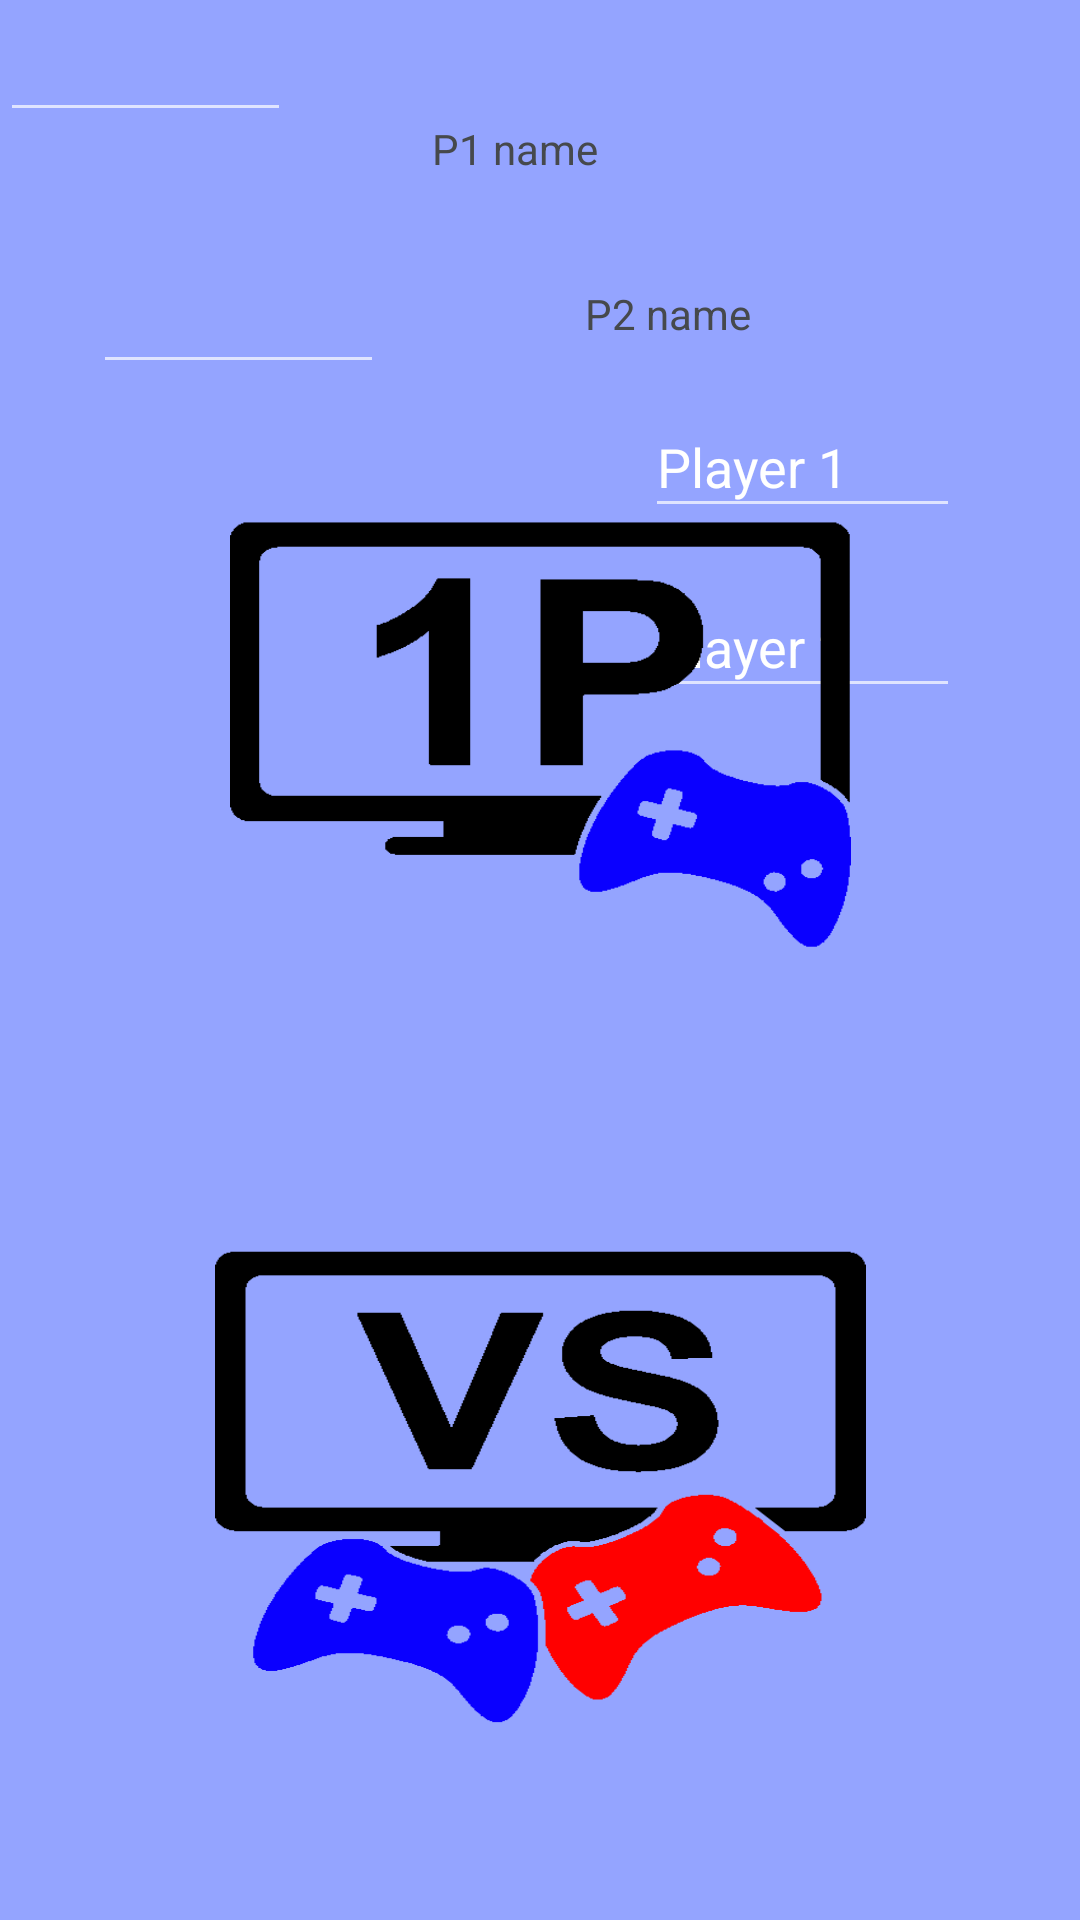

Reconstruct the res/layout file that produces this screen, plus the resources it refers to.
<!-- AndroidManifest.xml: activity theme Theme.AppCompat.NoActionBar -->
<!-- res/layout/activity_main.xml -->
<?xml version="1.0" encoding="utf-8"?>
<android.support.constraint.ConstraintLayout
    xmlns:android="http://schemas.android.com/apk/res/android"
    xmlns:app="http://schemas.android.com/apk/res-auto"
    xmlns:tools="http://schemas.android.com/tools"
    android:id="@+id/layout"
    android:layout_width="match_parent"
    android:layout_height="match_parent"
    android:background="@color/colorPrimary"
    tools:context="com.theo.connect4.MainActivity"
    tools:layout_editor_absoluteY="81dp">
    <ImageView
        android:id="@+id/header"
        android:layout_width="match_parent"
        android:layout_height="wrap_content"
        android:layout_weight="1"
        app:layout_constraintEnd_toEndOf="parent"
        app:layout_constraintHorizontal_bias="0.0"
        app:layout_constraintStart_toStartOf="parent"
        app:layout_constraintTop_toTopOf="parent"
        app:srcCompat="@drawable/header" />

    <Button
        android:id="@+id/single"
        android:layout_width="207dp"
        android:layout_height="146dp"
        android:layout_marginStart="48dp"
        android:layout_marginTop="168dp"
        android:layout_marginEnd="47dp"
        android:layout_marginBottom="51dp"
        android:layout_weight="1"
        android:background="@drawable/button"
        app:layout_constraintBottom_toTopOf="@+id/multi"
        app:layout_constraintEnd_toEndOf="parent"
        app:layout_constraintHorizontal_bias="0.495"
        app:layout_constraintStart_toStartOf="parent"
        app:layout_constraintTop_toBottomOf="@+id/header" />

    <Button
        android:id="@+id/multi"
        android:layout_width="217dp"
        android:layout_height="165dp"
        android:layout_marginStart="48dp"
        android:layout_marginTop="40dp"
        android:layout_marginEnd="47dp"
        android:layout_marginBottom="60dp"
        android:layout_weight="1"
        android:background="@drawable/button2"
        android:gravity="center"
        app:layout_constraintBottom_toBottomOf="parent"
        app:layout_constraintEnd_toEndOf="parent"
        app:layout_constraintHorizontal_bias="0.494"
        app:layout_constraintStart_toStartOf="parent"
        app:layout_constraintTop_toBottomOf="@+id/single"
        app:layout_constraintVertical_bias="1.0" />

    <EditText
        android:id="@+id/boardsize"
        android:layout_width="97dp"
        android:layout_height="44dp"
        android:layout_marginTop="135dp"
        android:layout_marginEnd="232dp"
        android:ems="10"
        android:inputType="textPersonName"
        app:layout_constraintEnd_toEndOf="parent"
        app:layout_constraintTop_toBottomOf="@+id/boardsize" />

    <EditText
        android:id="@+id/time"
        android:layout_width="97dp"
        android:layout_height="44dp"
        android:layout_marginTop="84dp"
        android:layout_marginEnd="232dp"
        android:ems="10"
        android:inputType="textPersonName"
        app:layout_constraintEnd_toEndOf="parent"
        app:layout_constraintTop_toBottomOf="@+id/header" />

    <TextView
        android:id="@+id/timetext"
        android:layout_width="44dp"
        android:layout_height="wrap_content"
        android:layout_marginStart="30dp"
        android:layout_marginTop="36dp"
        android:layout_marginEnd="12dp"
        android:text="Time :"
        android:textColor="@color/black_1"
        app:layout_constraintEnd_toStartOf="@+id/boardsize"
        app:layout_constraintHorizontal_bias="0.0"
        app:layout_constraintStart_toStartOf="parent"
        app:layout_constraintTop_toBottomOf="@+id/sizetext" />

    <TextView
        android:id="@+id/sizetext"
        android:layout_width="44dp"
        android:layout_height="wrap_content"
        android:layout_marginStart="30dp"
        android:layout_marginTop="40dp"
        android:layout_marginEnd="12dp"
        android:text="Size :"
        android:textColor="@color/black_1"
        app:layout_constraintEnd_toStartOf="@+id/boardsize"
        app:layout_constraintHorizontal_bias="0.0"
        app:layout_constraintStart_toStartOf="parent"
        app:layout_constraintTop_toBottomOf="@+id/header" />

    <TextView
        android:id="@+id/Player_1_text"
        android:layout_width="wrap_content"
        android:layout_height="wrap_content"
        android:layout_marginStart="16dp"
        android:layout_marginTop="40dp"
        android:text="P1 name"
        android:textColor="@color/black_1"
        app:layout_constraintStart_toEndOf="@+id/boardsize"
        app:layout_constraintTop_toBottomOf="@+id/header" />

    <TextView
        android:id="@+id/Player_2_text"
        android:layout_width="wrap_content"
        android:layout_height="wrap_content"
        android:layout_marginStart="195dp"
        android:layout_marginTop="36dp"
        android:text="P2 name"
        android:textColor="@color/black_1"
        app:layout_constraintStart_toStartOf="parent"
        app:layout_constraintTop_toBottomOf="@+id/Player_1_text" />

    <EditText
        android:id="@+id/Player_1_name"
        android:layout_width="105dp"
        android:layout_height="44dp"
        android:layout_marginTop="132dp"
        android:layout_marginEnd="40dp"
        android:ems="10"
        android:inputType="textPersonName"
        android:text="@string/player_1"
        app:layout_constraintEnd_toEndOf="parent"
        app:layout_constraintHorizontal_bias="1.0"
        app:layout_constraintStart_toEndOf="@+id/textView"
        app:layout_constraintTop_toTopOf="parent" />

    <EditText
        android:id="@+id/Player_2_name"
        android:layout_width="105dp"
        android:layout_height="44dp"
        android:layout_marginTop="192dp"
        android:layout_marginEnd="40dp"
        android:ems="10"
        android:inputType="textPersonName"
        android:text="@string/player_2"
        app:layout_constraintEnd_toEndOf="parent"
        app:layout_constraintTop_toTopOf="parent" />

</android.support.constraint.ConstraintLayout>
<!-- resources referenced by this layout -->
<resources>
  <color name="black_1">#FF46494C</color>
  <color name="colorPrimary">#94A4FF</color>
  <!-- drawable button: png bitmap (drawable, 862474 bytes) -->
  <!-- drawable button2: png bitmap (drawable, 1047068 bytes) -->
  <!-- drawable header: png bitmap (drawable, 110264 bytes) -->
  <string name="player_1">Player 1</string>
  <string name="player_2">Player 2</string>
</resources>
